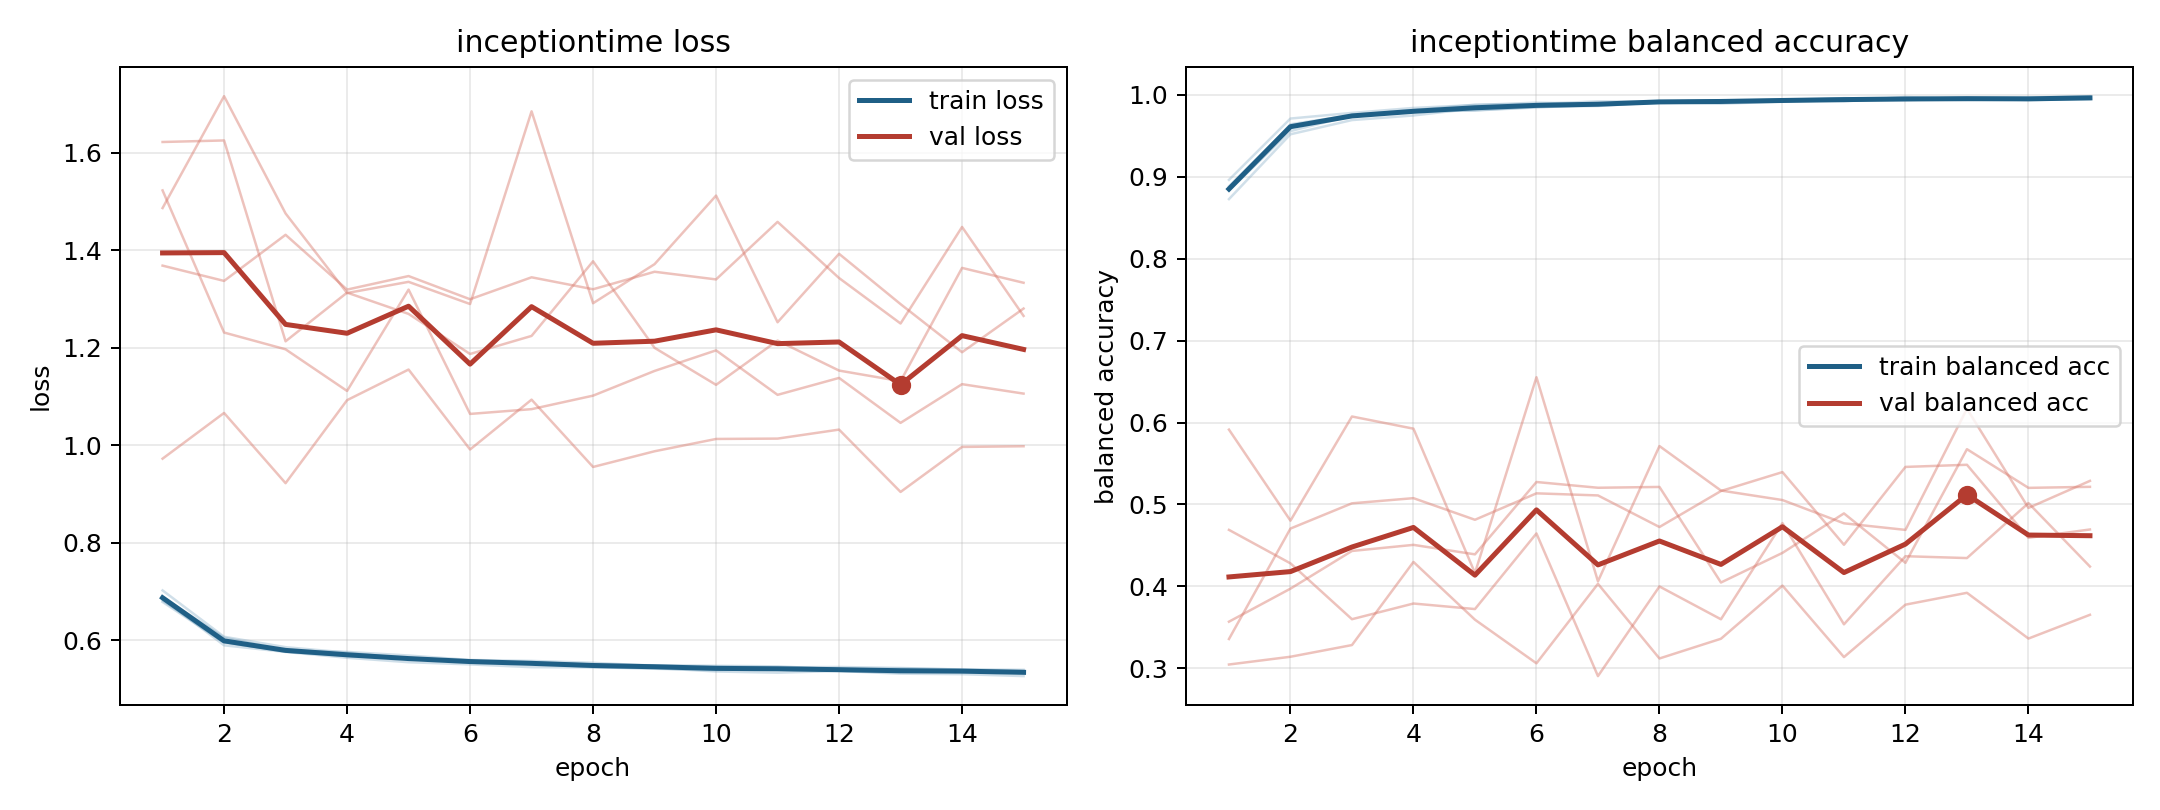

Source data for this figure (header and first rows):
model, fold, epoch, train_loss, train_balanced_accuracy, val_loss, val_balanced_accuracy
inceptiontime, 1, 1, 0.685, 0.8851, 1.368, 0.3045
inceptiontime, 1, 2, 0.5891, 0.9642, 1.337, 0.314
inceptiontime, 1, 3, 0.5756, 0.9755, 1.432, 0.3283
inceptiontime, 1, 4, 0.5636, 0.9814, 1.319, 0.4298
inceptiontime, 1, 5, 0.5545, 0.9881, 1.347, 0.3593
inceptiontime, 1, 6, 0.55, 0.9889, 1.299, 0.306
inceptiontime, 1, 7, 0.5442, 0.9921, 1.344, 0.403
inceptiontime, 1, 8, 0.5437, 0.992, 1.32, 0.3119
inceptiontime, 1, 9, 0.5426, 0.9929, 1.356, 0.336
inceptiontime, 1, 10, 0.5354, 0.9941, 1.34, 0.4009
inceptiontime, 1, 11, 0.5329, 0.9958, 1.458, 0.3136
inceptiontime, 1, 12, 0.5365, 0.995, 1.343, 0.3776
inceptiontime, 1, 13, 0.5309, 0.9968, 1.25, 0.3921
inceptiontime, 1, 14, 0.5299, 0.9968, 1.448, 0.3362
inceptiontime, 1, 15, 0.526, 0.9985, 1.265, 0.3652
inceptiontime, 2, 1, 0.6879, 0.8832, 1.487, 0.4689
inceptiontime, 2, 2, 0.605, 0.9558, 1.716, 0.4281
inceptiontime, 2, 3, 0.5787, 0.9748, 1.475, 0.3598
inceptiontime, 2, 4, 0.5756, 0.9794, 1.312, 0.379
inceptiontime, 2, 5, 0.5682, 0.9812, 1.335, 0.3722
inceptiontime, 2, 6, 0.5591, 0.9853, 1.29, 0.4646
inceptiontime, 2, 7, 0.5571, 0.9865, 1.685, 0.2904
inceptiontime, 2, 8, 0.5532, 0.991, 1.291, 0.3998
inceptiontime, 2, 9, 0.5472, 0.992, 1.371, 0.3598
inceptiontime, 2, 10, 0.5461, 0.9928, 1.512, 0.4772
inceptiontime, 2, 11, 0.5439, 0.9961, 1.252, 0.3536
inceptiontime, 2, 12, 0.5447, 0.9946, 1.393, 0.4368
inceptiontime, 2, 13, 0.5426, 0.9939, 1.289, 0.4345
inceptiontime, 2, 14, 0.5392, 0.995, 1.191, 0.5016
inceptiontime, 2, 15, 0.5369, 0.9967, 1.28, 0.4241
inceptiontime, 3, 1, 0.6781, 0.8963, 1.622, 0.3356
inceptiontime, 3, 2, 0.5947, 0.9712, 1.625, 0.4705
inceptiontime, 3, 3, 0.5779, 0.9781, 1.213, 0.5013
inceptiontime, 3, 4, 0.5681, 0.9841, 1.313, 0.5077
inceptiontime, 3, 5, 0.5625, 0.9877, 1.269, 0.4813
inceptiontime, 3, 6, 0.5567, 0.9905, 1.187, 0.5135
inceptiontime, 3, 7, 0.5548, 0.9893, 1.224, 0.511
inceptiontime, 3, 8, 0.5496, 0.9917, 1.377, 0.4724
inceptiontime, 3, 9, 0.5482, 0.9935, 1.2, 0.5164
inceptiontime, 3, 10, 0.5471, 0.9932, 1.124, 0.5395
inceptiontime, 3, 11, 0.546, 0.9921, 1.215, 0.4507
inceptiontime, 3, 12, 0.54, 0.9976, 1.153, 0.5458
inceptiontime, 3, 13, 0.5416, 0.9944, 1.131, 0.5484
inceptiontime, 3, 14, 0.5398, 0.996, 1.364, 0.4592
inceptiontime, 3, 15, 0.5389, 0.9952, 1.333, 0.4694
inceptiontime, 4, 1, 0.7018, 0.8728, 1.523, 0.3568
inceptiontime, 4, 2, 0.6067, 0.9519, 1.231, 0.3972
inceptiontime, 4, 3, 0.5853, 0.9693, 1.197, 0.4432
inceptiontime, 4, 4, 0.5742, 0.9749, 1.111, 0.4506
inceptiontime, 4, 5, 0.5614, 0.9836, 1.319, 0.439
inceptiontime, 4, 6, 0.5557, 0.9867, 1.064, 0.5274
inceptiontime, 4, 7, 0.5523, 0.9875, 1.074, 0.5203
inceptiontime, 4, 8, 0.5478, 0.9911, 1.102, 0.5213
inceptiontime, 4, 9, 0.5466, 0.9892, 1.152, 0.4046
inceptiontime, 4, 10, 0.5424, 0.9919, 1.194, 0.4408
inceptiontime, 4, 11, 0.5407, 0.9936, 1.103, 0.489
inceptiontime, 4, 12, 0.5379, 0.9937, 1.138, 0.4287
inceptiontime, 4, 13, 0.5369, 0.9957, 1.046, 0.5675
inceptiontime, 4, 14, 0.5367, 0.9937, 1.125, 0.5202
inceptiontime, 4, 15, 0.5339, 0.9951, 1.106, 0.5215
... 15 more rows
